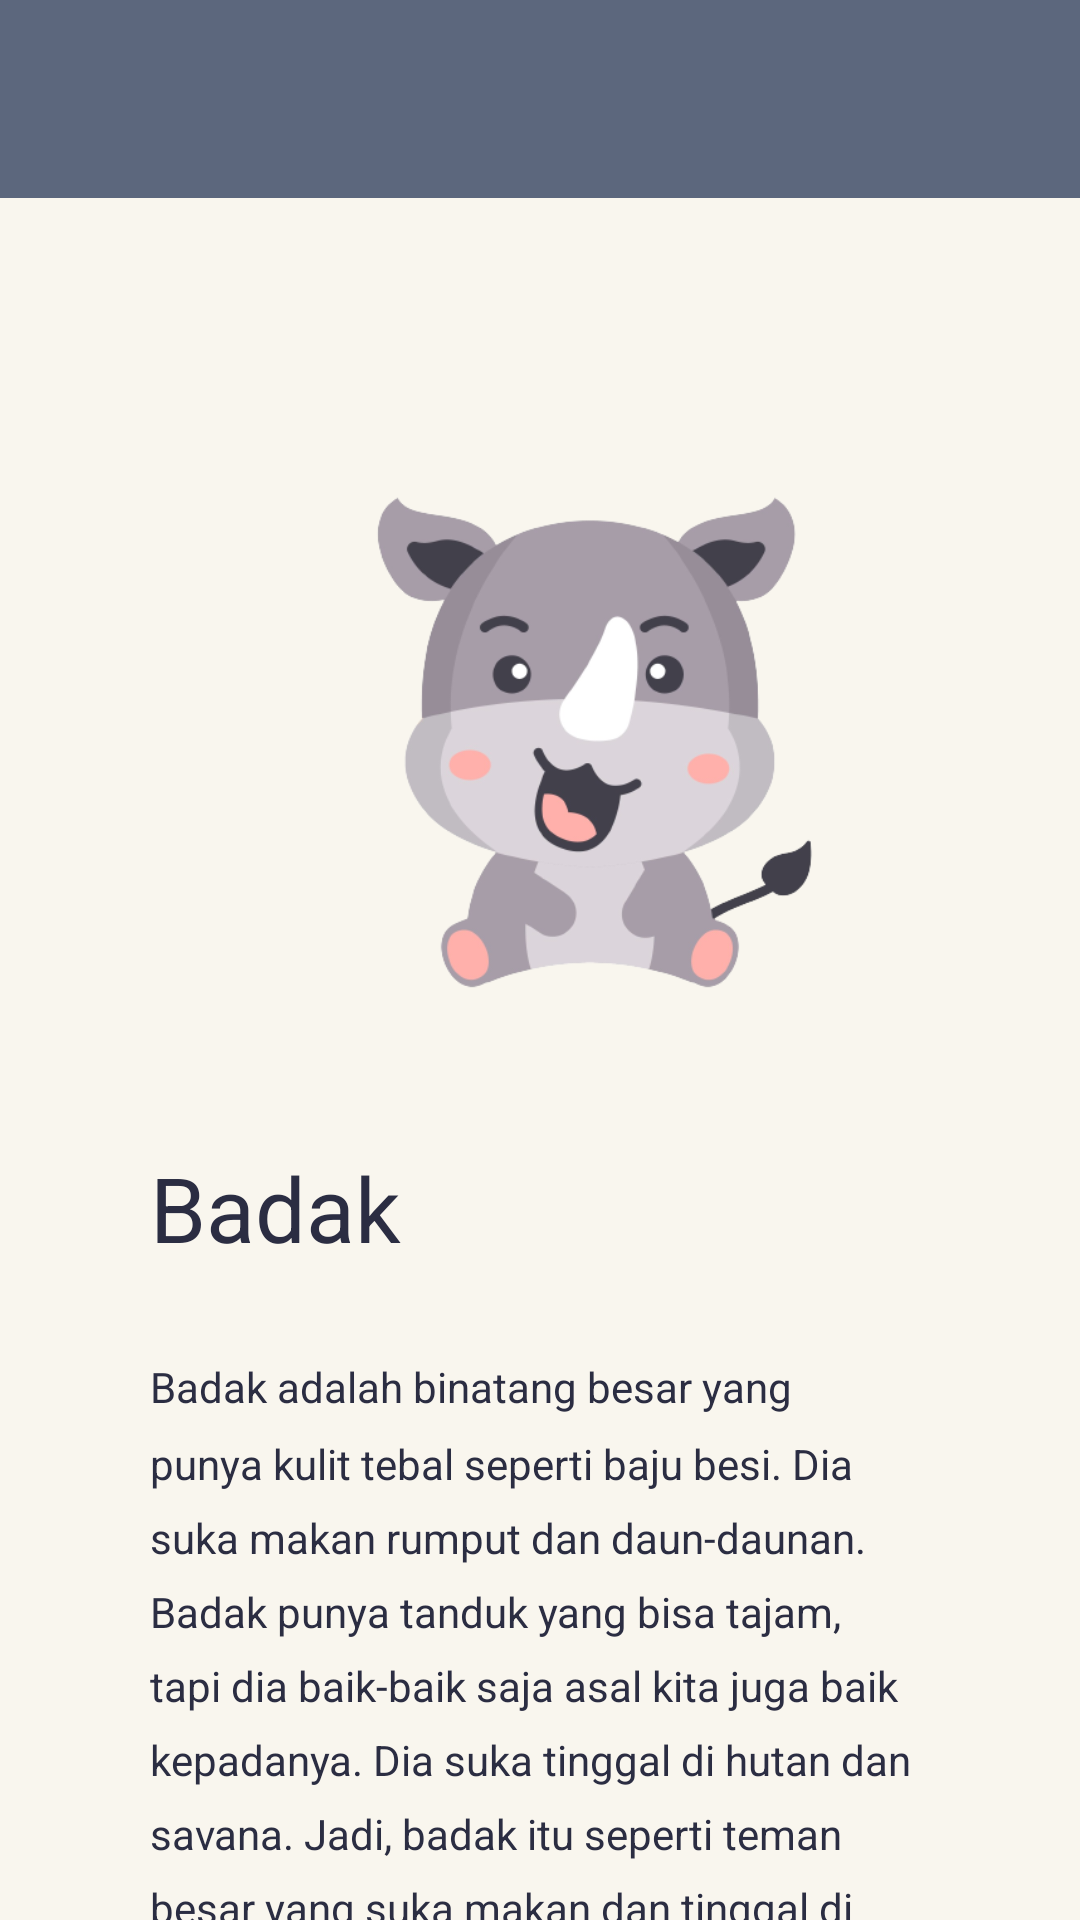

This screen was rendered from an Android layout file. Write that file and the resources it references.
<!-- AndroidManifest.xml: application theme Theme.ProjectAnimals -->
<!-- res/layout/activity_badak.xml -->
<?xml version="1.0" encoding="utf-8"?>
<RelativeLayout
    xmlns:android="http://schemas.android.com/apk/res/android"
    xmlns:app="http://schemas.android.com/apk/res-auto"
    xmlns:tools="http://schemas.android.com/tools"
    android:layout_width="match_parent"
    android:layout_height="match_parent"
    android:orientation="vertical"
    android:background="@color/whiteBone"

    tools:context=".BadakActivity">

    <com.google.android.material.appbar.AppBarLayout
        android:layout_width="match_parent"
        android:layout_height="wrap_content"
        android:background="@color/paynegrey"
        android:paddingTop="10dp">

        <androidx.appcompat.widget.Toolbar
            android:id="@+id/toolbar"
            android:layout_width="match_parent"
            android:layout_height="wrap_content">

            <RelativeLayout
                android:layout_width="match_parent"
                android:layout_height="wrap_content"
                android:layout_marginEnd="16dp">

                <ImageView
                    android:id="@+id/arrowBackImageView"
                    android:layout_width="wrap_content"
                    android:layout_height="wrap_content"
                    android:layout_alignParentStart="true"
                    android:layout_alignParentTop="true"
                    android:src="@drawable/baseline_arrow_back_24" />

            </RelativeLayout>

        </androidx.appcompat.widget.Toolbar>

    </com.google.android.material.appbar.AppBarLayout>

    <ImageView
        android:id="@+id/imageView2"
        android:layout_width="200dp"
        android:layout_height="500dp"
        android:layout_marginLeft="100dp"
        app:srcCompat="@drawable/badak" />

    <TextView
        android:id="@+id/badakpage3"
        android:layout_width="wrap_content"
        android:layout_height="wrap_content"
        android:layout_below="@id/imageView2"
        android:layout_marginLeft="50dp"
        android:layout_marginTop="-118dp"
        android:text="Badak"
        android:textColor="@color/black"
        android:textSize="30dp" />

    <TextView
        android:id="@+id/badakdesk"
        android:layout_width="wrap_content"
        android:layout_height="wrap_content"
        android:layout_marginLeft="50dp"
        android:layout_marginRight="50dp"
        android:layout_marginTop="30dp"
        android:text="Badak adalah binatang besar yang punya kulit tebal seperti baju besi. Dia suka makan rumput dan daun-daunan. Badak punya tanduk yang bisa tajam, tapi dia baik-baik saja asal kita juga baik kepadanya. Dia suka tinggal di hutan dan savana. Jadi, badak itu seperti teman besar yang suka makan dan tinggal di tempat yang hijau!"
       android:lineSpacingMultiplier="1.5"
        android:textColor="@color/black"
        android:layout_below="@id/badakpage3"/>


    <Button
        android:id="@+id/ytbadak"
        android:layout_width="wrap_content"
        android:layout_height="wrap_content"
        android:text="Pelajari lebih lanjut!"
        android:backgroundTint="@color/paynegrey"
        android:textColor="@color/white"
        android:layout_centerHorizontal="true"
        android:layout_marginTop="20dp"
        android:layout_below="@id/badakdesk"
        android:onClick="videoBadak"/>


</RelativeLayout>
<!-- resources referenced by this layout -->
<resources>
  <color name="black">#2b2d42</color>
  <color name="paynegrey">#5C677D</color>
  <color name="white">#FFFFFFFF</color>
  <color name="whiteBone">#F9F6EE</color>
  <!-- drawable badak: png bitmap (drawable, 57969 bytes) -->
  <style name="Theme.ProjectAnimals" parent="Base.Theme.ProjectAnimals" />
  <style name="Base.Theme.ProjectAnimals" parent="Theme.AppCompat.DayNight.NoActionBar">
          
          
          <item name="android:statusBarColor" tools:targetApi="l">@color/eggshell</item>
      </style>
  <color name="eggshell">#F4F1DE</color>
</resources>
